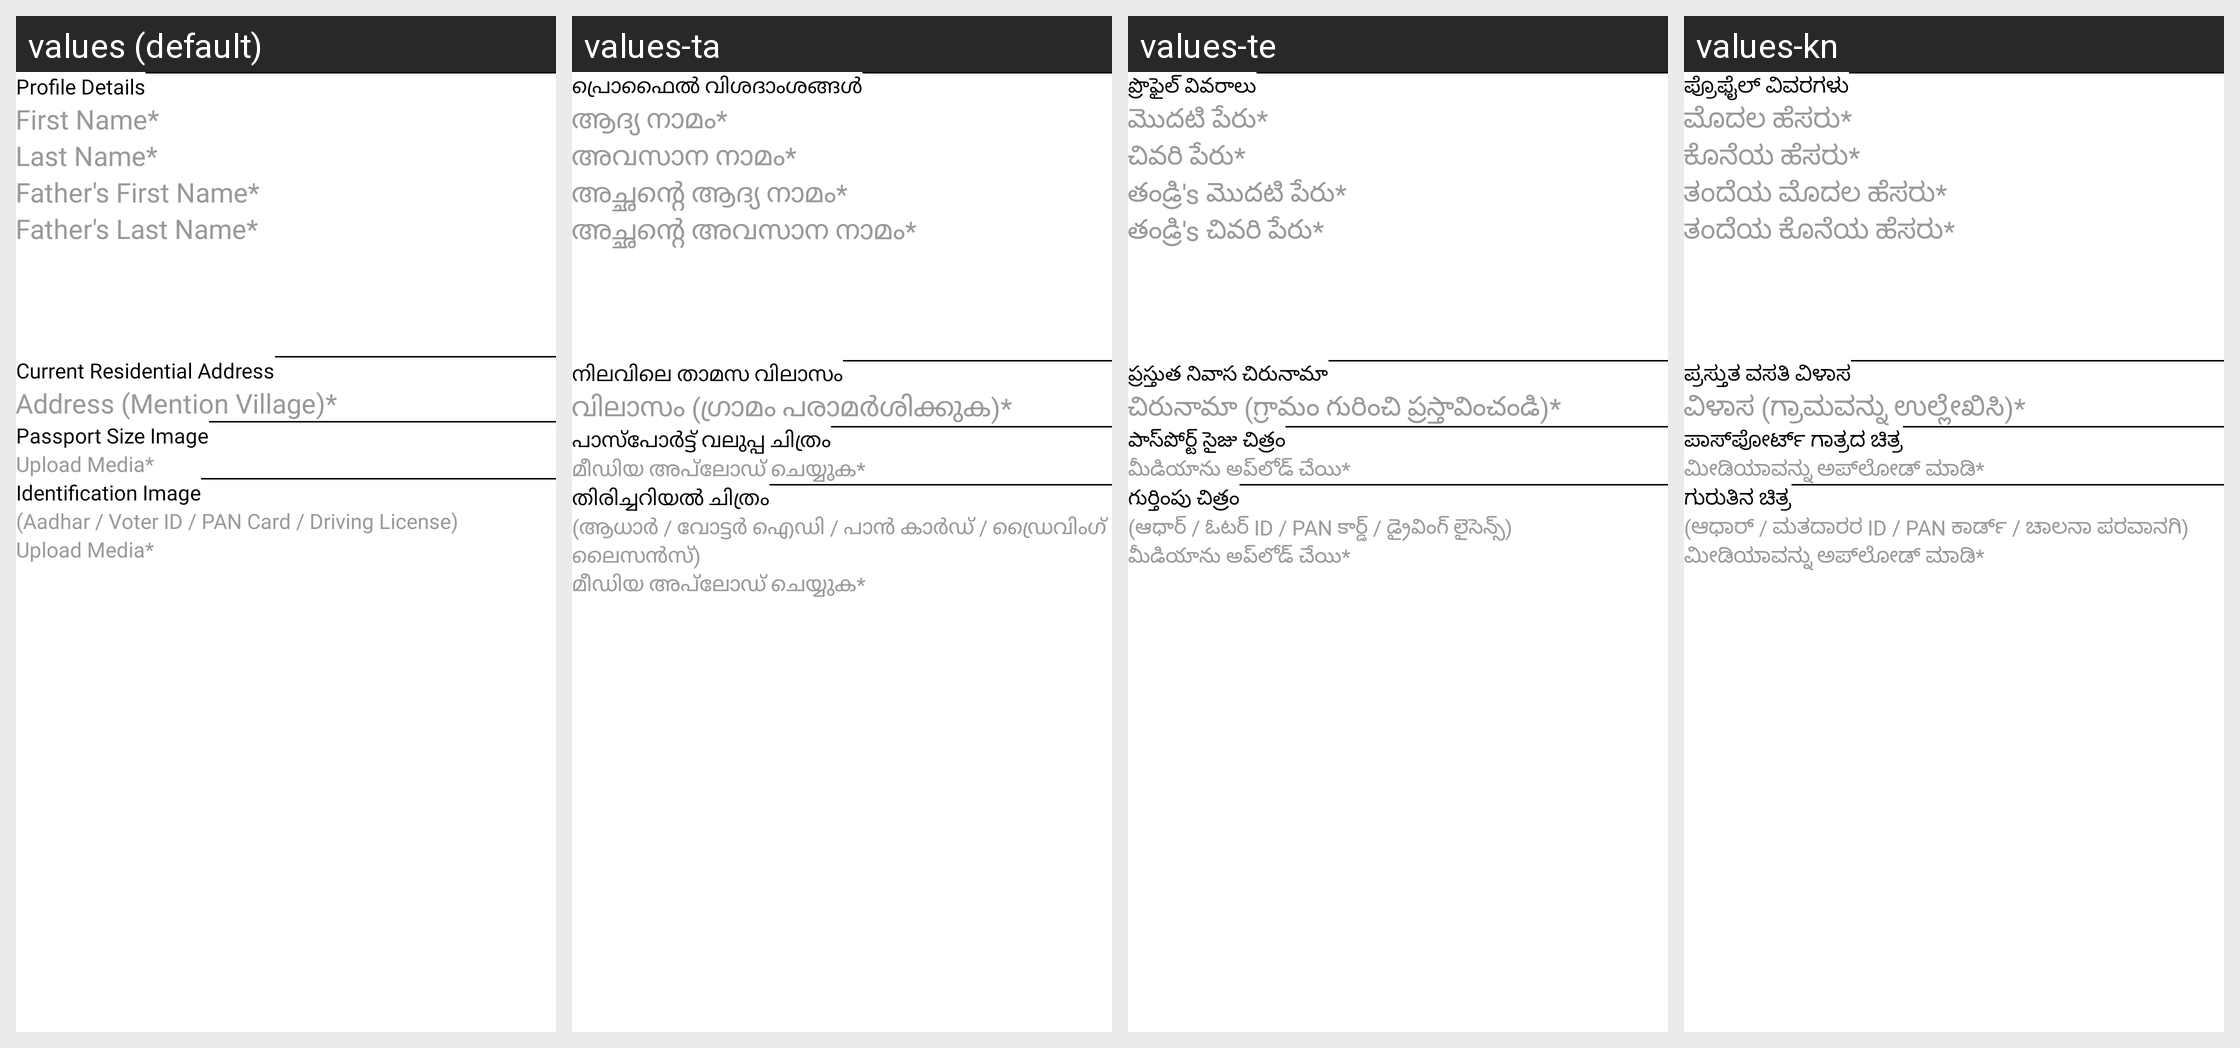

The Android screen above is rendered under several locales of the same app. Produce the string resources it draws, with the default and per-locale values.
Android screen res/layout/register1.xml rendered under 4 locales, left to right: values (default), values-ta, values-te, values-kn. Device: Nexus 5 (rendered at 1080×1920; each locale shown at half size, 540×960, under a caption strip naming it); theme Theme.StreetSaarthi.
Other locales in the repository, not shown: values-as, values-bn, values-gu, values-hi, values-ml, values-mr, values-pa, values-ur.
Strings drawn on this screen, with the default value and each locale's value (text and hints the layout hard-codes, and strings that could not be matched under every locale, appear in the picture but are not listed):

profile_details
  values: Profile Details
  values-ta: പ്രൊഫൈൽ വിശദാംശങ്ങൾ
  values-te: ప్రొఫైల్ వివరాలు
  values-kn: ಪ್ರೊಫೈಲ್ ವಿವರಗಳು

first_nameStar
  values: First Name*
  values-ta: ആദ്യ നാമം*
  values-te: మొదటి పేరు*
  values-kn: ಮೊದಲ ಹೆಸರು*

last_nameStar
  values: Last Name*
  values-ta: അവസാന നാമം*
  values-te: చివరి పేరు*
  values-kn: ಕೊನೆಯ ಹೆಸರು*

father_s_first_nameStar
  values: Father's First Name*
  values-ta: അച്ഛന്റെ ആദ്യ നാമം*
  values-te: తండ్రి's మొదటి పేరు*
  values-kn: ತಂದೆಯ ಮೊದಲ ಹೆಸರು*

father_s_last_nameStar
  values: Father's Last Name*
  values-ta: അച്ഛന്റെ അവസാന നാമം*
  values-te: తండ్రి's చివరి పేరు*
  values-kn: ತಂದೆಯ ಕೊನೆಯ ಹೆಸರು*

current_residential_address
  values: Current Residential Address
  values-ta: നിലവിലെ താമസ വിലാസം
  values-te: ప్రస్తుత నివాస చిరునామా
  values-kn: ಪ್ರಸ್ತುತ ವಸತಿ ವಿಳಾಸ

address_mention_villageStar
  values: Address (Mention Village)*
  values-ta: വിലാസം (ഗ്രാമം പരാമർശിക്കുക)*
  values-te: చిరునామా (గ్రామం గురించి ప్రస్తావించండి)*
  values-kn: ವಿಳಾಸ (ಗ್ರಾಮವನ್ನು ಉಲ್ಲೇಖಿಸಿ)*

passport_size_image
  values: Passport Size Image
  values-ta: പാസ്‌പോർട്ട് വലുപ്പ ചിത്രം
  values-te: పాస్‌పోర్ట్ సైజు చిత్రం
  values-kn: ಪಾಸ್‌ಪೋರ್ಟ್ ಗಾತ್ರದ ಚಿತ್ರ

upload_mediaStar
  values: Upload Media*
  values-ta: മീഡിയ അപ്‌ലോഡ് ചെയ്യുക*
  values-te: మీడియాను అప్‌లోడ్ చేయి*
  values-kn: ಮೀಡಿಯಾವನ್ನು ಅಪ್‌ಲೋಡ್ ಮಾಡಿ*

identification_image
  values: Identification Image
  values-ta: തിരിച്ചറിയൽ ചിത്രം
  values-te: గుర్తింపు చిత్రం
  values-kn: ಗುರುತಿನ ಚಿತ್ರ

aadhar_voter_id_pan_card_driving_license
  values: (Aadhar / Voter ID / PAN Card / Driving License)
  values-ta: (ആധാർ / വോട്ടർ ഐഡി / പാൻ കാർഡ് / ഡ്രൈവിംഗ് ലൈസൻസ്)
  values-te: (ఆధార్ / ఓటర్ ID / PAN కార్డ్ / డ్రైవింగ్ లైసెన్స్)
  values-kn: (ಆಧಾರ್ / ಮತದಾರರ ID / PAN ಕಾರ್ಡ್ / ಚಾಲನಾ ಪರವಾನಗಿ)
